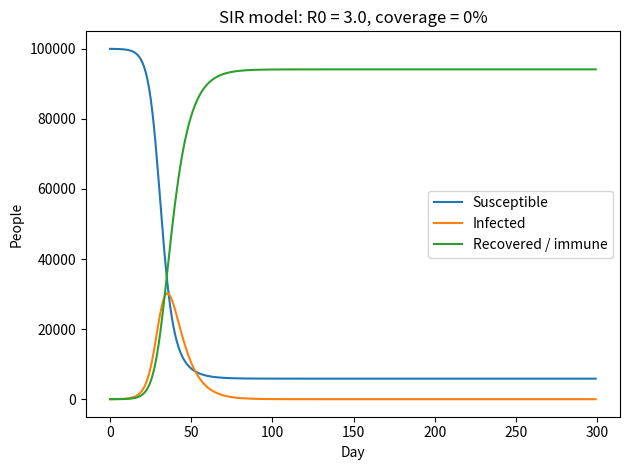

The matplotlib source for this figure:
"""Module 4 exercise: a simple SIR model with pre-outbreak vaccination.

Change R0 and VACCINE_COVERAGE, run the script, and see how the epidemic size
changes. Find the coverage where the outbreak no longer takes off and compare
it with the herd immunity threshold 1 - 1/R0.

Run:  python sir_model.py            (prints a summary, plots if matplotlib is installed)
"""

# --- Parameters to play with -------------------------------------------------
POPULATION = 100_000
INITIAL_INFECTED = 10
R0 = 3.0                 # basic reproduction number
INFECTIOUS_DAYS = 7      # average infectious period (1 / gamma)
VACCINE_COVERAGE = 0.0   # fraction immune before the outbreak (0 to 1)
DAYS = 300
# -----------------------------------------------------------------------------


def run_sir(population, initial_infected, r0, infectious_days, coverage, days, dt=0.1):
    gamma = 1 / infectious_days
    beta = r0 * gamma
    recovered = coverage * population
    infected = float(initial_infected)
    susceptible = population - infected - recovered

    t_series, s_series, i_series, r_series = [], [], [], []
    steps_per_day = int(round(1 / dt))
    for step in range(days * steps_per_day):
        if step % steps_per_day == 0:
            t_series.append(step // steps_per_day)
            s_series.append(susceptible)
            i_series.append(infected)
            r_series.append(recovered)
        new_infections = beta * susceptible * infected / population * dt
        new_recoveries = gamma * infected * dt
        susceptible -= new_infections
        infected += new_infections - new_recoveries
        recovered += new_recoveries
    return t_series, s_series, i_series, r_series


def main():
    t, s, i, r = run_sir(POPULATION, INITIAL_INFECTED, R0, INFECTIOUS_DAYS,
                         VACCINE_COVERAGE, DAYS)
    vaccinated = VACCINE_COVERAGE * POPULATION
    total_infected = r[-1] + i[-1] - vaccinated
    peak = max(i)
    peak_day = t[i.index(peak)]
    herd_threshold = 1 - 1 / R0

    print(f"R0 = {R0}, vaccine coverage = {VACCINE_COVERAGE:.0%}")
    print(f"Effective R at start  = {R0 * (1 - VACCINE_COVERAGE):.2f}")
    print(f"Herd immunity threshold (1 - 1/R0) = {herd_threshold:.0%}")
    print(f"Peak infected = {peak:,.0f} on day {peak_day}")
    print(f"Total ever infected = {total_infected:,.0f} "
          f"({total_infected / POPULATION:.1%} of population)")

    try:
        import matplotlib.pyplot as plt
    except ImportError:
        print("(Install matplotlib to see the plot.)")
        return
    plt.plot(t, s, label="Susceptible")
    plt.plot(t, i, label="Infected")
    plt.plot(t, r, label="Recovered / immune")
    plt.xlabel("Day")
    plt.ylabel("People")
    plt.title(f"SIR model: R0 = {R0}, coverage = {VACCINE_COVERAGE:.0%}")
    plt.legend()
    plt.tight_layout()
    plt.show()


if __name__ == "__main__":
    main()
